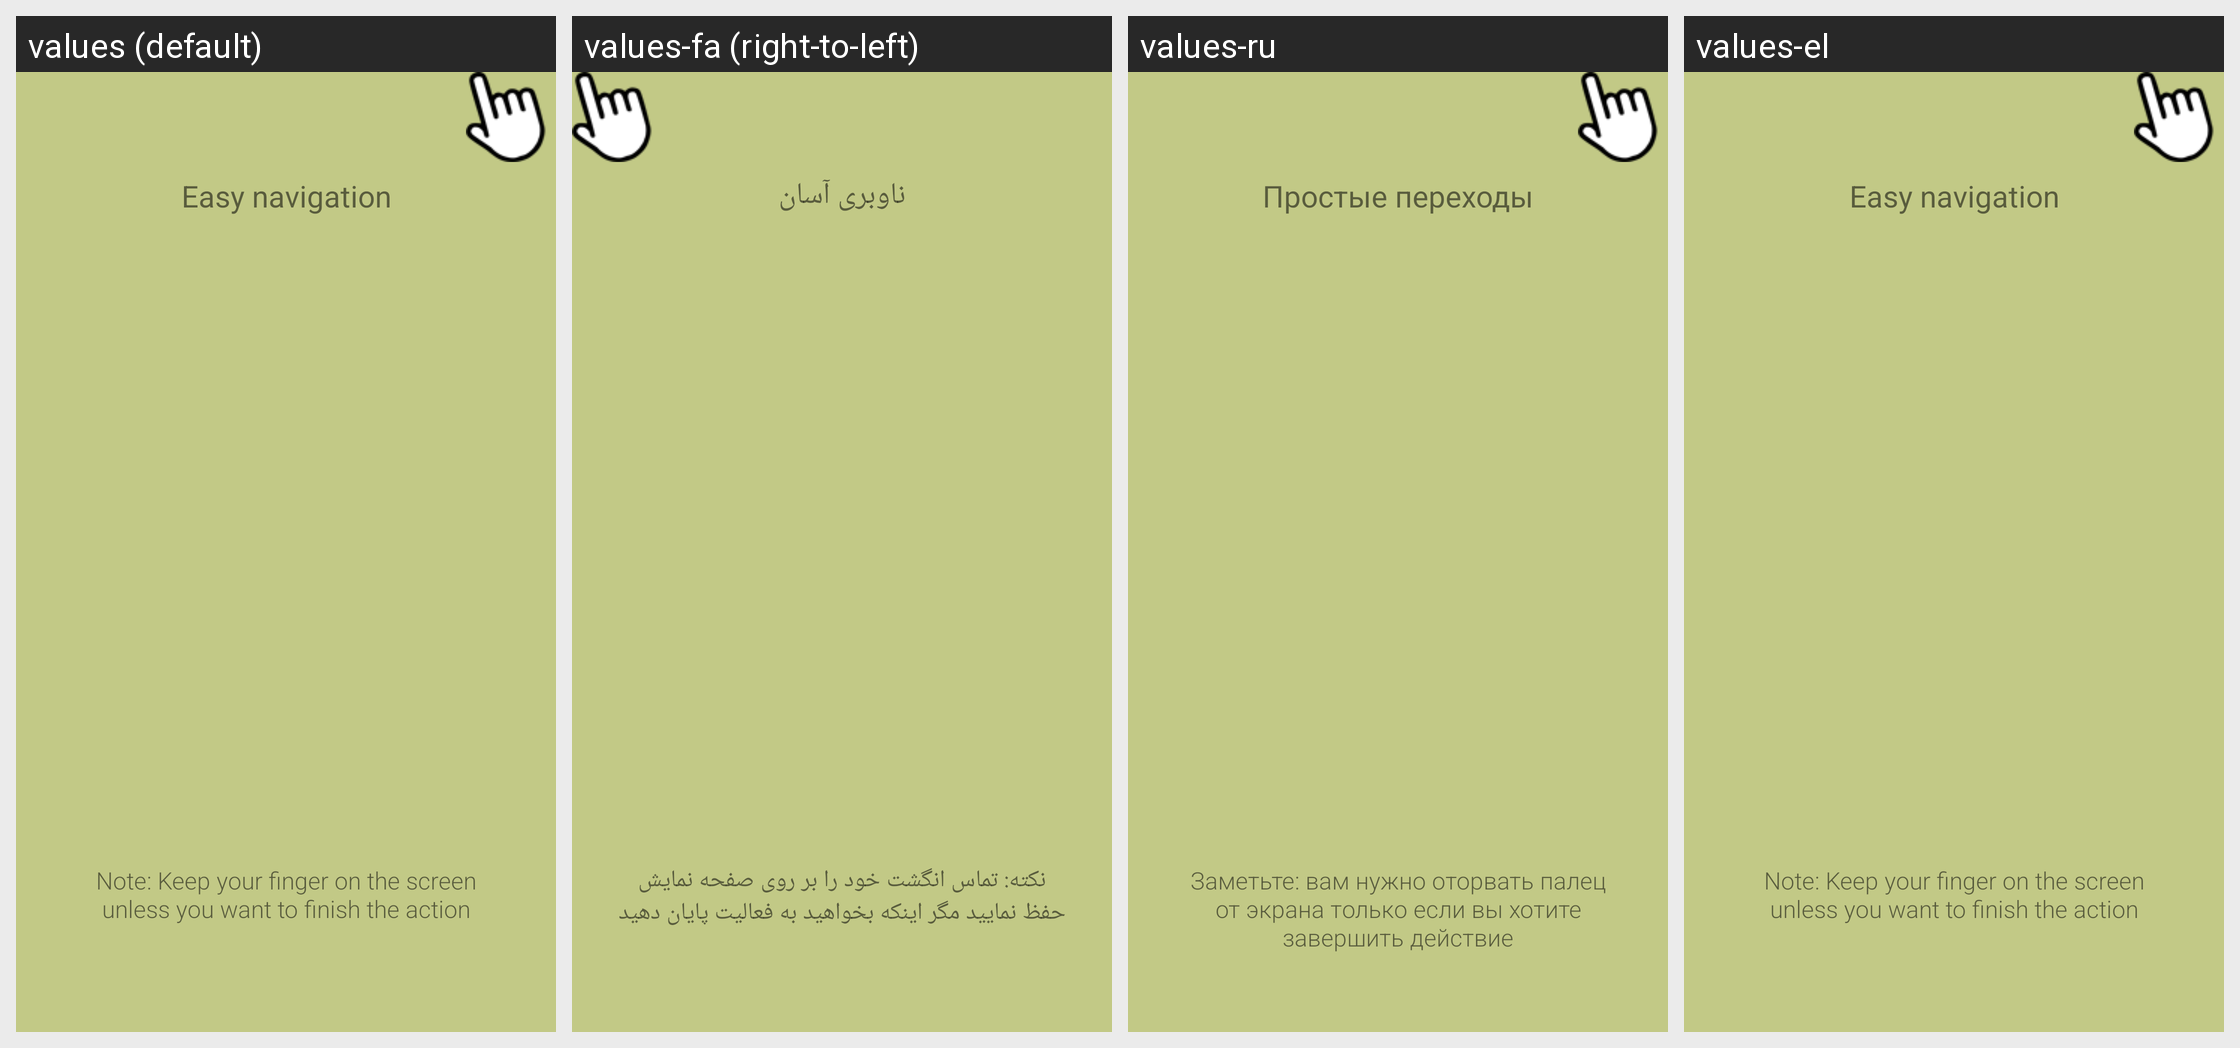

This grid shows one Android layout under several languages. Give, for every string resource on the screen, its name, the default text and each shown locale's text.
Android screen res/layout/fragment_intro_navi.xml rendered under 4 locales, left to right: values (default), values-fa (right-to-left), values-ru, values-el. Device: Nexus 5 (rendered at 1080×1920; each locale shown at half size, 540×960, under a caption strip naming it); theme AppTheme.
Other locales in the repository, not shown: values-cs, values-de, values-es, values-fr, values-hu, values-id, values-it, values-iw, values-ja, values-ko, values-nb, values-nl, values-no, values-pl, values-pt, values-pt-rBR, values-sk, values-sv, values-th, values-tr, values-vi, values-zh-rCN, values-zh-rTW.
Strings drawn on this screen, with the default value and each locale's value (text and hints the layout hard-codes, and strings that could not be matched under every locale, appear in the picture but are not listed):

easily_navigation
  values: Easy navigation
  values-fa: ناوبری آسان
  values-ru: Простые переходы
  values-el: Easy navigation

note_keep_your_finger_on_screen_unless_finish_action
  values: Note: Keep your finger on the screen unless you want to finish the action
  values-fa: نکته: تماس انگشت خود را بر روی صفحه نمایش حفظ نمایید مگر اینکه بخواهید به فعالیت پایان دهید
  values-ru: Заметьте: вам нужно оторвать палец от экрана только если вы хотите завершить действие
  values-el: Note: Keep your finger on the screen unless you want to finish the action
